Run: headless pygame with SDL's dummy video driver; simulated clock (each Clock.tick advances the game by its frame time, no real sleeping); random seed 0; keys injected as events and as key.get_pressed() state; no mouse input.
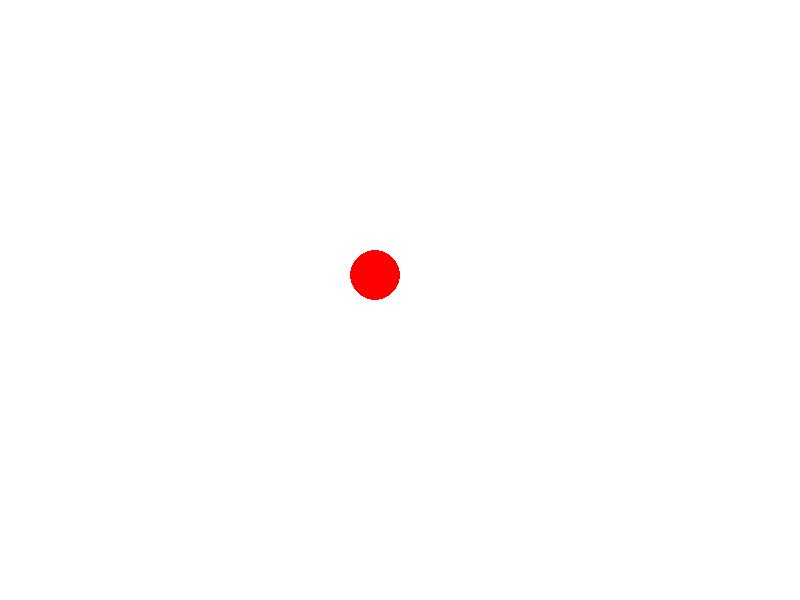
Frame 1 of 4 · flips 1–60 · no input
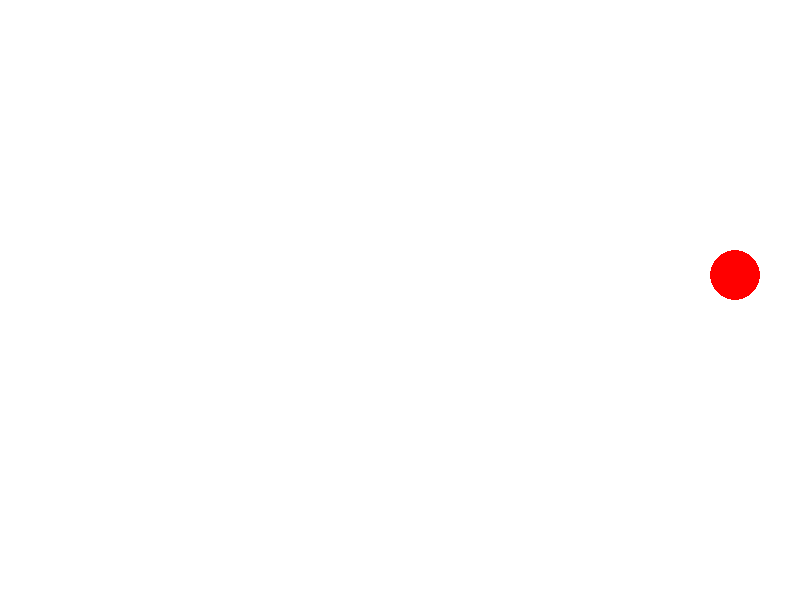
Frame 2 of 4 · flips 61–180 · tapped SPACE, RETURN · held RIGHT (→), D
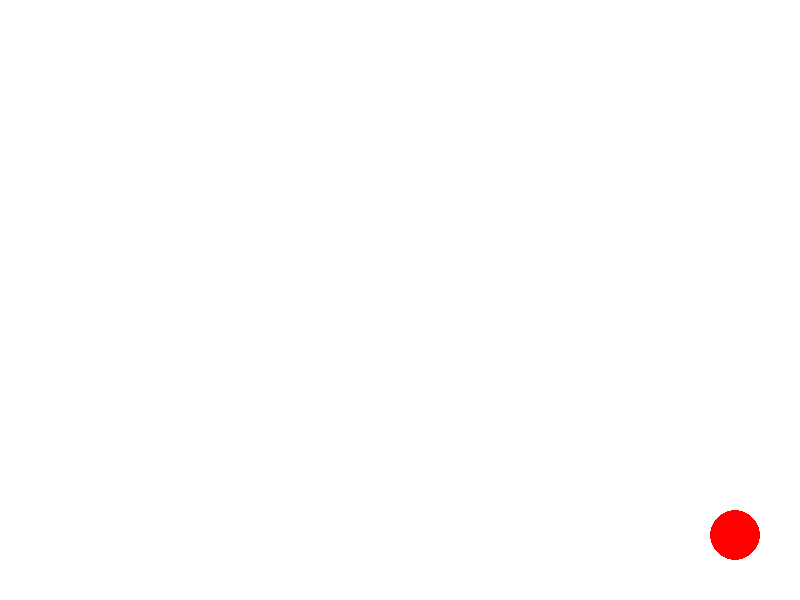
Frame 3 of 4 · flips 181–300 · held DOWN (↓), S
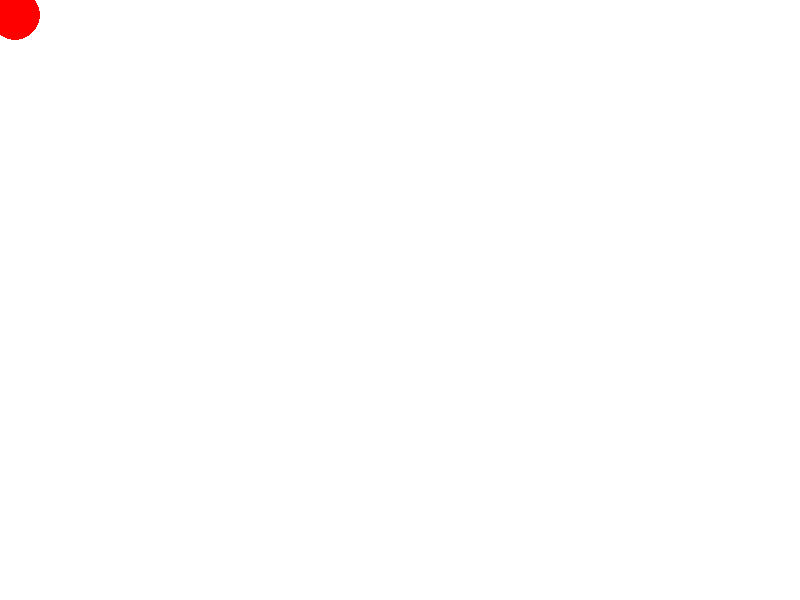
Frame 4 of 4 · flips 301–420 · held LEFT (←), A, UP (↑), W

The pygame program that drew these frames:

import pygame
import sys
pygame.init()
screen_widht = 800
screen_height = 600
screen = pygame.display.set_mode((screen_widht, screen_height))
pygame.display.set_caption("Перемещение шарика")

white =(255,255,255)
red = (255,0,0)
ball_radius = 25
ball_x = (screen_widht - ball_radius*2)//2
ball_y = (screen_height - ball_radius*2)//2
speed = 20
running = True
while running:
    for event in pygame.event.get():
        if event.type == pygame.QUIT:
            running = False
            pygame.quit()
            sys.exit()
    keys = pygame.key.get_pressed()
    if keys[pygame.K_UP] and ball_y - speed >= 0:
        ball_y -= speed
    if keys[pygame.K_DOWN] and ball_y + ball_radius * 2 + speed <= screen_height:
        ball_y += speed
    if keys[pygame.K_LEFT] and ball_x - speed >= 0:
        ball_x -= speed
    if keys[pygame.K_RIGHT] and ball_x + ball_radius * 2 + speed <= screen_widht:
        ball_x += speed
    screen.fill(white)
    pygame.draw.circle(screen, red, (ball_x, ball_y), ball_radius)
    pygame.display.flip()
    pygame.time.Clock().tick(30)
